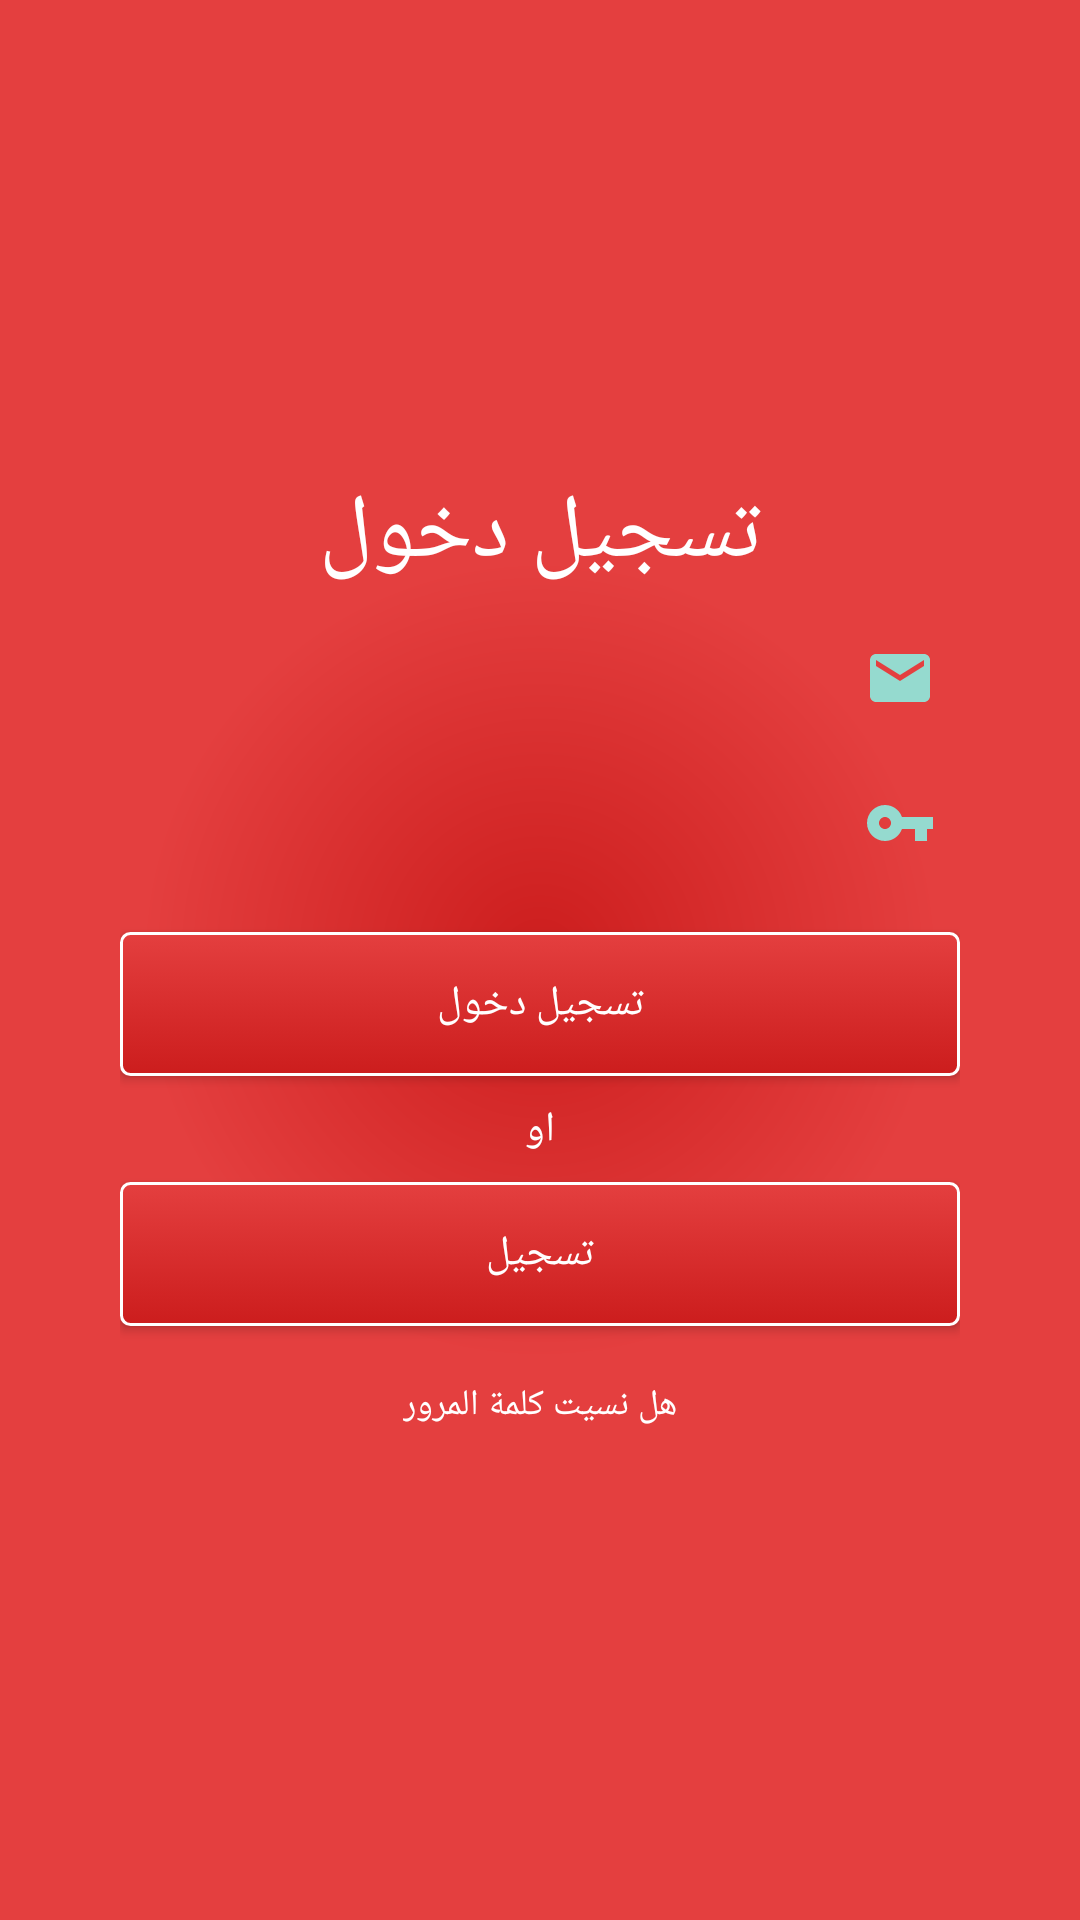

Reconstruct the res/layout file that produces this screen, plus the resources it refers to.
<!-- AndroidManifest.xml: application theme AppTheme -->
<!-- res/layout/activity_log_in_driver.xml -->
<?xml version="1.0" encoding="utf-8"?>
<RelativeLayout xmlns:android="http://schemas.android.com/apk/res/android"
    xmlns:tools="http://schemas.android.com/tools"
    android:layout_width="match_parent"
    android:layout_height="match_parent"
    android:background="@drawable/background_gradient"
    tools:context=".LoginUserActivity">


    <LinearLayout
        android:layout_width="match_parent"
        android:layout_height="wrap_content"
        android:layout_centerInParent="true"
        android:layout_marginLeft="40dp"
        android:layout_marginRight="40dp"
        android:orientation="vertical">

        <TextView
            android:layout_width="wrap_content"
            android:layout_height="wrap_content"
            android:layout_gravity="center"
            android:textSize="@dimen/big_txt_size"
            android:textColor="@color/white"
            android:fontFamily="sans-serif"
            android:text="@string/log_in"/>

        <EditText
            android:id="@+id/etEmailDriver"
            android:layout_marginTop="8dp"
            android:layout_width="match_parent"
            android:layout_height="wrap_content"
            android:drawableRight="@drawable/ic_email"
            android:padding="8dp"
            android:inputType="textEmailAddress"
            android:background="@drawable/bg_rectangle_edittext"
            android:textColor="@color/colorPrimaryDark"/>

        <EditText
            android:id="@+id/etPasswordDriver"
            android:layout_marginTop="8dp"
            android:layout_width="match_parent"
            android:layout_height="wrap_content"
            android:inputType="textPassword"
            android:drawableRight="@drawable/ic_key"

            android:padding="8dp"
            android:background="@drawable/bg_rectangle_edittext"
            android:textColor="@color/colorPrimaryDark"/>

        <Button
            android:id="@+id/btnLoginDriver"
            android:layout_marginTop="16dp"
            android:layout_width="match_parent"
            android:layout_height="wrap_content"
            android:textColor="@color/white"
            android:text="@string/log_in"
            android:background="@drawable/bg_rectangle_button"/>

        <TextView
            android:layout_marginTop="8dp"
            android:layout_width="wrap_content"
            android:layout_height="wrap_content"
            android:textColor="@color/white"
            android:fontFamily="cursive"
            android:text="@string/or"
            android:layout_gravity="center"/>

        <Button
            android:id="@+id/btnRegisterDriver"
            android:layout_marginTop="8dp"
            android:layout_width="match_parent"
            android:layout_height="wrap_content"
            android:textColor="@color/white"
            android:text="@string/register"
            android:background="@drawable/bg_rectangle_button"/>
        <TextView
            android:id="@+id/txt_rset_passwordDriver"
            android:layout_width="wrap_content"
            android:layout_marginTop="18dp"
            android:onClick="gooResetPass"
            android:layout_height="wrap_content"
            android:layout_gravity="center"
            android:textSize="@dimen/small_txt_size"
            android:textColor="@color/white"
            android:fontFamily="sans-serif"
            android:layout_marginBottom="6dp"
            android:text="@string/resetpassword"/>

    </LinearLayout>
</RelativeLayout>
<!-- resources referenced by this layout -->
<resources>
  <color name="colorPrimaryDark">#E12929</color>
  <color name="white">#FFFFFF</color>
  <dimen name="big_txt_size">30dp</dimen>
  <dimen name="small_txt_size">12dp</dimen>
  <!-- drawable background_gradient (drawable) -->
  <?xml version="1.0" encoding="utf-8"?>
  <shape xmlns:android="http://schemas.android.com/apk/res/android"
      android:shape="rectangle" >
  
      <gradient
          android:startColor="@color/colorPrimaryDarker"
          android:endColor="@color/colorPrimary"
          android:gradientRadius="400"
          android:type="radial"
          >
      </gradient>
  
  </shape>
  <!-- drawable bg_rectangle_button (drawable) -->
  <?xml version="1.0" encoding="utf-8"?>
  <selector xmlns:android="http://schemas.android.com/apk/res/android" >
      <item android:state_pressed="true" >
          <shape android:shape="rectangle"  >
              <corners android:radius="3dip" />
              <stroke android:width="1dip" android:color="@color/colorPrimaryDark" />
          </shape>
      </item>
      <item android:state_focused="true">
          <shape android:shape="rectangle"  >
              <corners android:radius="3dip" />
              <stroke android:width="1dip" android:color="@color/colorPrimaryDark" />
              <solid android:color="#58857e"/>
          </shape>
      </item>
      <item >
          <shape android:shape="rectangle"  >
              <corners android:radius="3dip" />
              <stroke android:width="1dip" android:color="#FFFFFF" />
              <gradient android:angle="-90" android:startColor="@color/colorPrimary" android:endColor="@color/colorPrimaryDarker" />
          </shape>
      </item>
  </selector>
  <!-- drawable ic_email (drawable) -->
  <vector xmlns:android="http://schemas.android.com/apk/res/android"
          android:width="24dp"
          android:height="24dp"
          android:viewportWidth="24.0"
          android:viewportHeight="24.0">
      <path
          android:fillColor="#FF95DACF"
          android:pathData="M20,4L4,4c-1.1,0 -1.99,0.9 -1.99,2L2,18c0,1.1 0.9,2 2,2h16c1.1,0 2,-0.9 2,-2L22,6c0,-1.1 -0.9,-2 -2,-2zM20,8l-8,5 -8,-5L4,6l8,5 8,-5v2z"/>
  </vector>
  <!-- drawable ic_key (drawable) -->
  <vector xmlns:android="http://schemas.android.com/apk/res/android"
          android:width="24dp"
          android:height="24dp"
          android:viewportWidth="24.0"
          android:viewportHeight="24.0">
      <path
          android:fillColor="#FF95DACF"
          android:pathData="M12.65,10C11.83,7.67 9.61,6 7,6c-3.31,0 -6,2.69 -6,6s2.69,6 6,6c2.61,0 4.83,-1.67 5.65,-4H17v4h4v-4h2v-4H12.65zM7,14c-1.1,0 -2,-0.9 -2,-2s0.9,-2 2,-2 2,0.9 2,2 -0.9,2 -2,2z"/>
  </vector>
  <string name="log_in">تسجيل دخول</string>
  <string name="or">او</string>
  <string name="register">تسجيل</string>
      //log in user
  <string name="resetpassword">هل نسيت كلمة المرور</string>
  
      //rsest pass
  <style name="AppTheme" parent="Theme.AppCompat.Light.NoActionBar">
          
          <item name="colorPrimary">@color/colorPrimary</item>
          <item name="colorPrimaryDark">@color/colorPrimaryDark</item>
          <item name="colorAccent">@color/colorAccent</item>
      </style>
  <color name="colorPrimaryDarker">#CC1D1D</color>
  <color name="colorPrimary">#E43F3F</color>
  <color name="colorAccent">#FF4081</color>
</resources>
